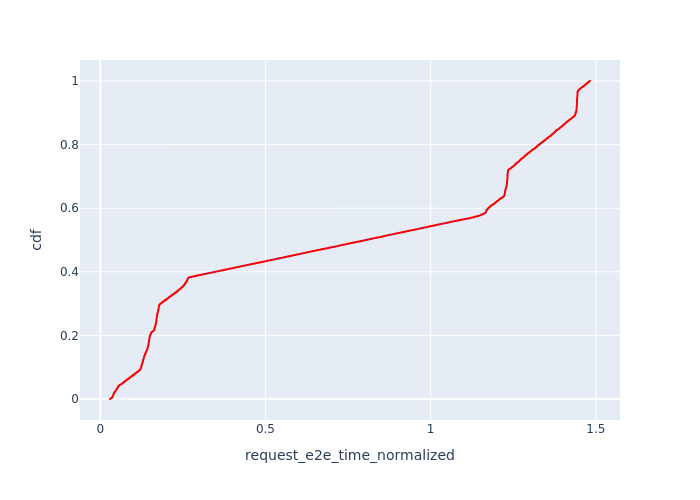

Values plotted in this chart, from the file beside it:
, Request Id, request_e2e_time_normalized, cdf
13, 22, 0.02938, 8.899172376968942e-05
12, 21, 0.02945, 0.000178
11, 20, 0.02947, 0.000267
10, 19, 0.02965, 0.000356
9, 18, 0.02967, 0.000445
8, 17, 0.02994, 0.000534
7, 15, 0.03005, 0.0006229
6, 13, 0.0302, 0.0007119
5, 12, 0.03036, 0.0008009
4, 10, 0.03081, 0.0008899
3, 8, 0.03119, 0.0009789
27, 39, 0.03131, 0.001068
26, 38, 0.03135, 0.001157
25, 37, 0.03145, 0.001246
24, 36, 0.03156, 0.001335
23, 35, 0.03169, 0.001424
2, 7, 0.03183, 0.001513
22, 32, 0.03203, 0.001602
21, 31, 0.03206, 0.001691
20, 30, 0.03215, 0.00178
19, 29, 0.03216, 0.001869
18, 27, 0.03229, 0.001958
17, 26, 0.03239, 0.002047
16, 25, 0.03241, 0.002136
15, 24, 0.03265, 0.002225
14, 23, 0.03277, 0.002314
41, 61, 0.03301, 0.002403
40, 60, 0.03306, 0.002492
39, 59, 0.03319, 0.002581
1, 1, 0.03323, 0.00267
0, 0, 0.03328, 0.002759
38, 57, 0.03333, 0.002848
37, 56, 0.03341, 0.002937
36, 55, 0.03408, 0.003026
35, 52, 0.03434, 0.003115
34, 51, 0.03459, 0.003204
55, 76, 0.03498, 0.003293
33, 49, 0.03501, 0.003382
32, 48, 0.03506, 0.003471
31, 47, 0.03508, 0.00356
69, 101, 0.03522, 0.003649
30, 46, 0.03528, 0.003738
68, 99, 0.03537, 0.003827
67, 98, 0.03539, 0.003916
54, 75, 0.03544, 0.004005
53, 74, 0.03545, 0.004094
29, 43, 0.03547, 0.004183
162, 16, 0.03552, 0.004272
66, 96, 0.03556, 0.004361
65, 95, 0.03558, 0.00445
161, 14, 0.03559, 0.004539
52, 72, 0.03562, 0.004628
51, 71, 0.03566, 0.004717
28, 40, 0.03567, 0.004806
50, 70, 0.03569, 0.004895
64, 94, 0.03569, 0.004984
49, 69, 0.03577, 0.005073
160, 11, 0.03588, 0.005162
83, 122, 0.03589, 0.005251
48, 68, 0.03608, 0.00534
... 11,177 more rows
